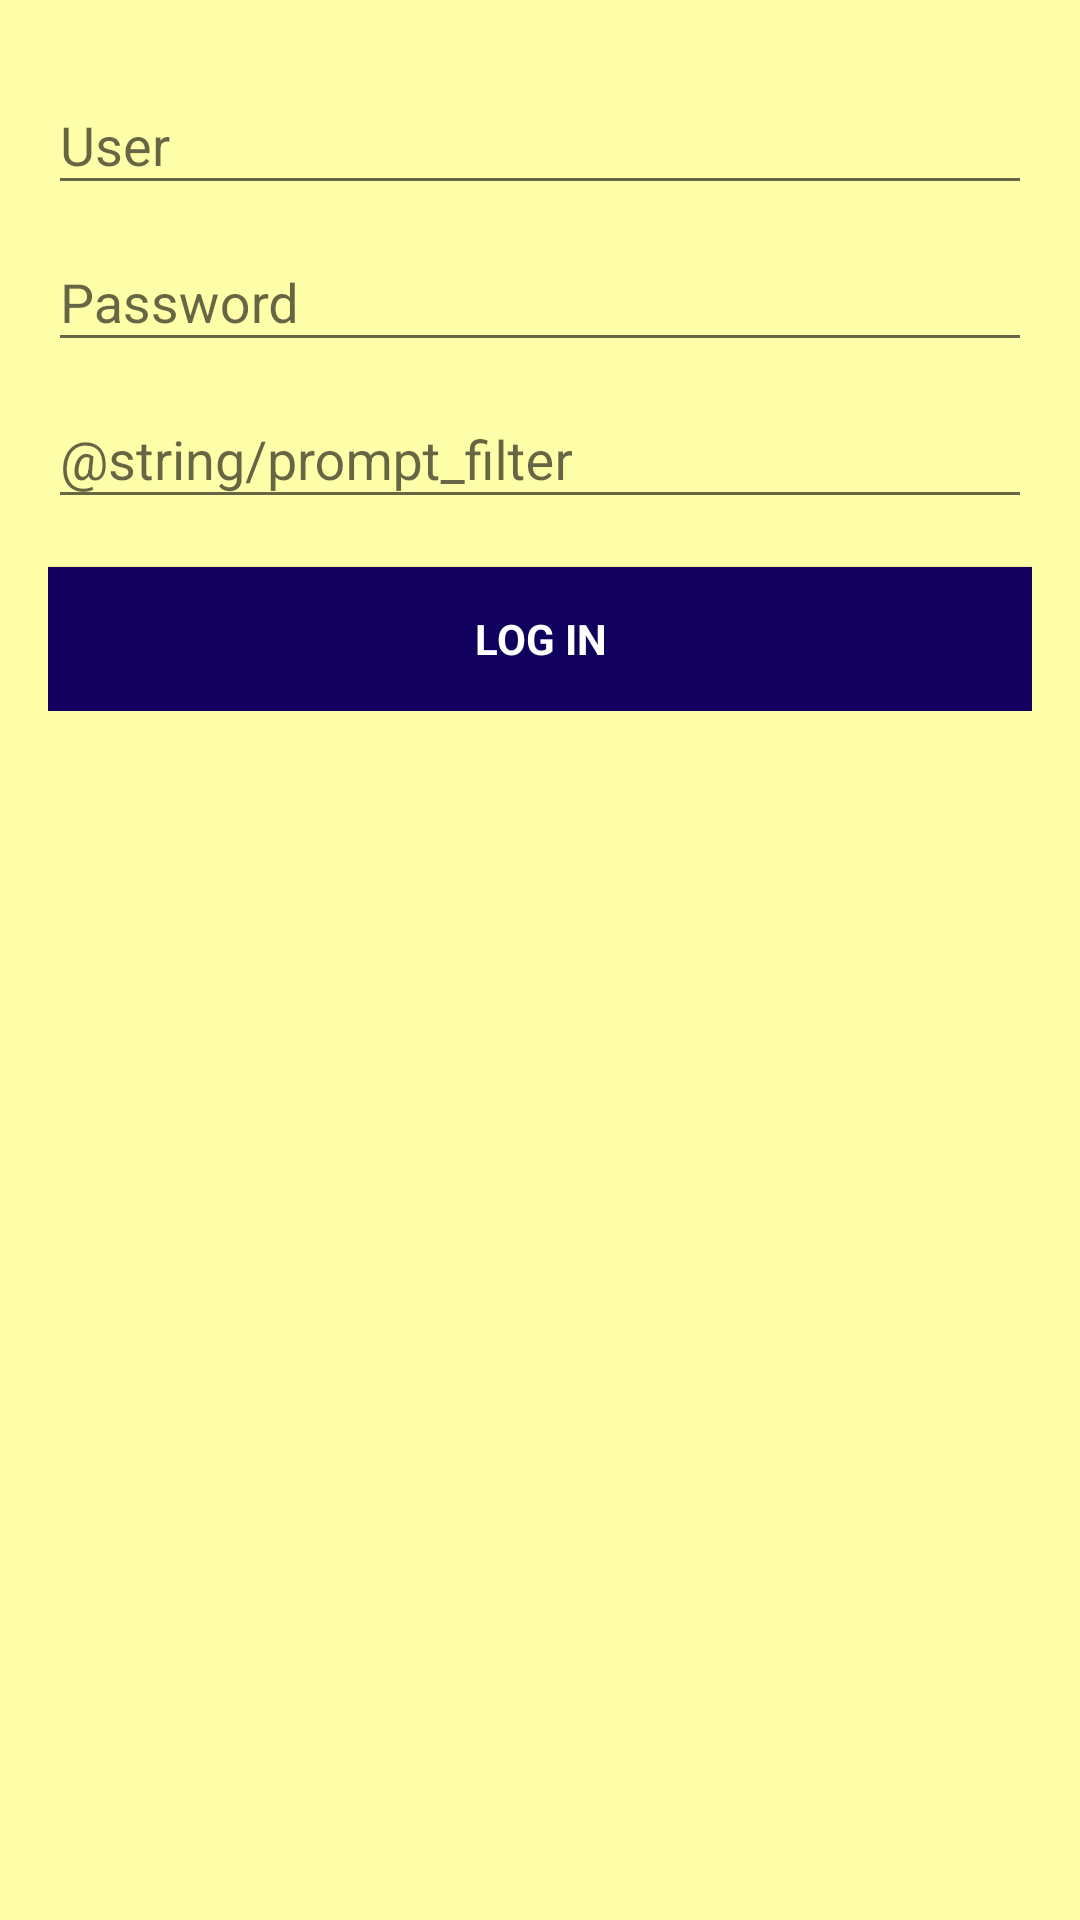

Layout XML and referenced resources for this Android screen:
<!-- AndroidManifest.xml: application theme AppTheme -->
<!-- res/layout/activity_dsb_login.xml -->
<?xml version="1.0" encoding="utf-8"?>
<LinearLayout xmlns:android="http://schemas.android.com/apk/res/android"
    xmlns:tools="http://schemas.android.com/tools"
    android:layout_width="match_parent"
    android:layout_height="match_parent"
    android:background="@color/backgroundColor"
    android:gravity="center_horizontal"
    android:orientation="vertical"
    android:paddingLeft="@dimen/activity_horizontal_margin"
    android:paddingTop="@dimen/activity_vertical_margin"
    android:paddingRight="@dimen/activity_horizontal_margin"
    android:paddingBottom="@dimen/activity_vertical_margin"
    tools:context=".activities.EPLoginActivity">

    
    <ProgressBar
        android:id="@+id/login_progress"
        style="?android:attr/progressBarStyleLarge"
        android:layout_width="wrap_content"
        android:layout_height="wrap_content"
        android:layout_marginBottom="8dp"
        android:visibility="gone" />

    <ScrollView
        android:id="@+id/login_form"
        android:layout_width="match_parent"
        android:layout_height="match_parent">

        <LinearLayout
            android:id="@+id/email_login_form"
            android:layout_width="match_parent"
            android:layout_height="wrap_content"
            android:orientation="vertical">

            <android.support.design.widget.TextInputLayout
                android:layout_width="match_parent"
                android:layout_height="wrap_content">

                <android.support.v7.widget.AppCompatEditText
                    android:id="@+id/user"
                    android:layout_width="match_parent"
                    android:layout_height="wrap_content"
                    android:hint="@string/prompt_user"
                    android:inputType="textEmailAddress"
                    android:maxLines="1"
                    android:singleLine="true" />

            </android.support.design.widget.TextInputLayout>

            <android.support.design.widget.TextInputLayout
                android:layout_width="match_parent"
                android:layout_height="wrap_content">

                <android.support.v7.widget.AppCompatEditText
                    android:id="@+id/password"
                    android:layout_width="match_parent"
                    android:layout_height="wrap_content"
                    android:hint="@string/prompt_password"
                    android:imeActionId="6"
                    android:imeActionLabel="@string/action_sign_in_short"
                    android:imeOptions="actionUnspecified"
                    android:inputType="textPassword"
                    android:maxLines="1"
                    android:singleLine="true" />

            </android.support.design.widget.TextInputLayout>

            <android.support.design.widget.TextInputLayout
                android:layout_width="match_parent"
                android:layout_height="match_parent">

                <android.support.v7.widget.AppCompatEditText
                    android:id="@+id/filter"
                    android:layout_width="match_parent"
                    android:layout_height="wrap_content"
                    android:hint="@string/prompt_filter"
                    android:imeActionId="6"
                    android:imeActionLabel="@string/action_sign_in_short"
                    android:imeOptions="actionUnspecified"
                    android:inputType="numberSigned"
                    android:maxLines="1"
                    android:singleLine="true" />

            </android.support.design.widget.TextInputLayout>

            <Button
                android:id="@+id/email_sign_in_button"
                style="?android:textAppearanceSmall"
                android:layout_width="match_parent"
                android:layout_height="wrap_content"
                android:layout_marginTop="16dp"
                android:background="@color/primaryDarkColor"
                android:text="@string/action_sign_in"
                android:textColor="@color/primaryTextColor"
                android:textStyle="bold" />

        </LinearLayout>
    </ScrollView>
</LinearLayout>
<!-- resources referenced by this layout -->
<resources>
  <color name="backgroundColor">#ffffaa</color>
  <color name="primaryDarkColor">#12005e</color>
  <color name="primaryTextColor">#ffffff</color>
  <dimen name="activity_horizontal_margin">16dp</dimen>
  <dimen name="activity_vertical_margin">16dp</dimen>
  <string name="action_sign_in">Log in</string>
  <string name="action_sign_in_short">Sign in</string>
  <string name="prompt_filter">Stufen Filter</string>
  <string name="prompt_password">Password</string>
  <string name="prompt_user">User</string>
  <style name="AppTheme" parent="Theme.AppCompat.Light.DarkActionBar">
          
          <item name="colorPrimary">@color/primaryColor</item>
          <item name="colorPrimaryDark">@color/primaryDarkColor</item>
          <item name="colorAccent">@color/secondaryColor</item>
      </style>
  <color name="primaryColor">#4a148c</color>
  <color name="secondaryColor">#cfa00e</color>
</resources>
